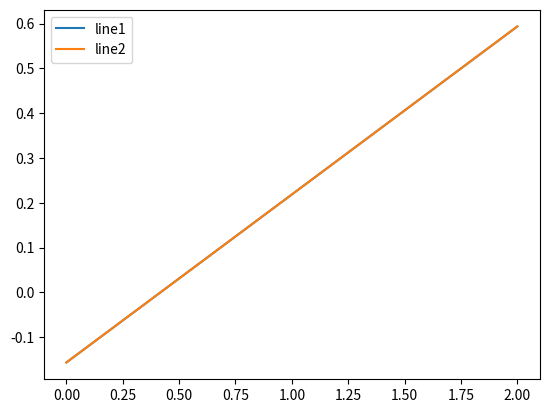

This figure's Python source:
# -*- coding: utf-8 -*-
"""
Created on Fri Mar 22 12:04:36 2019

[redacted]
"""

import matplotlib.pyplot as plt
import numpy as np
w = np.array([1.2, -3.2])
b = -0.5
w1 = w / 0.5
b1 = b / 0.5

x = np.array([0, 2])
y = - (w[0] * x + b) / w[1]
y1 = -(w1[0] * x + b1) / w1[1]

plt.plot(x, y, label='line1')
plt.plot(x, y1, label='line2')
plt.legend()
plt.show()